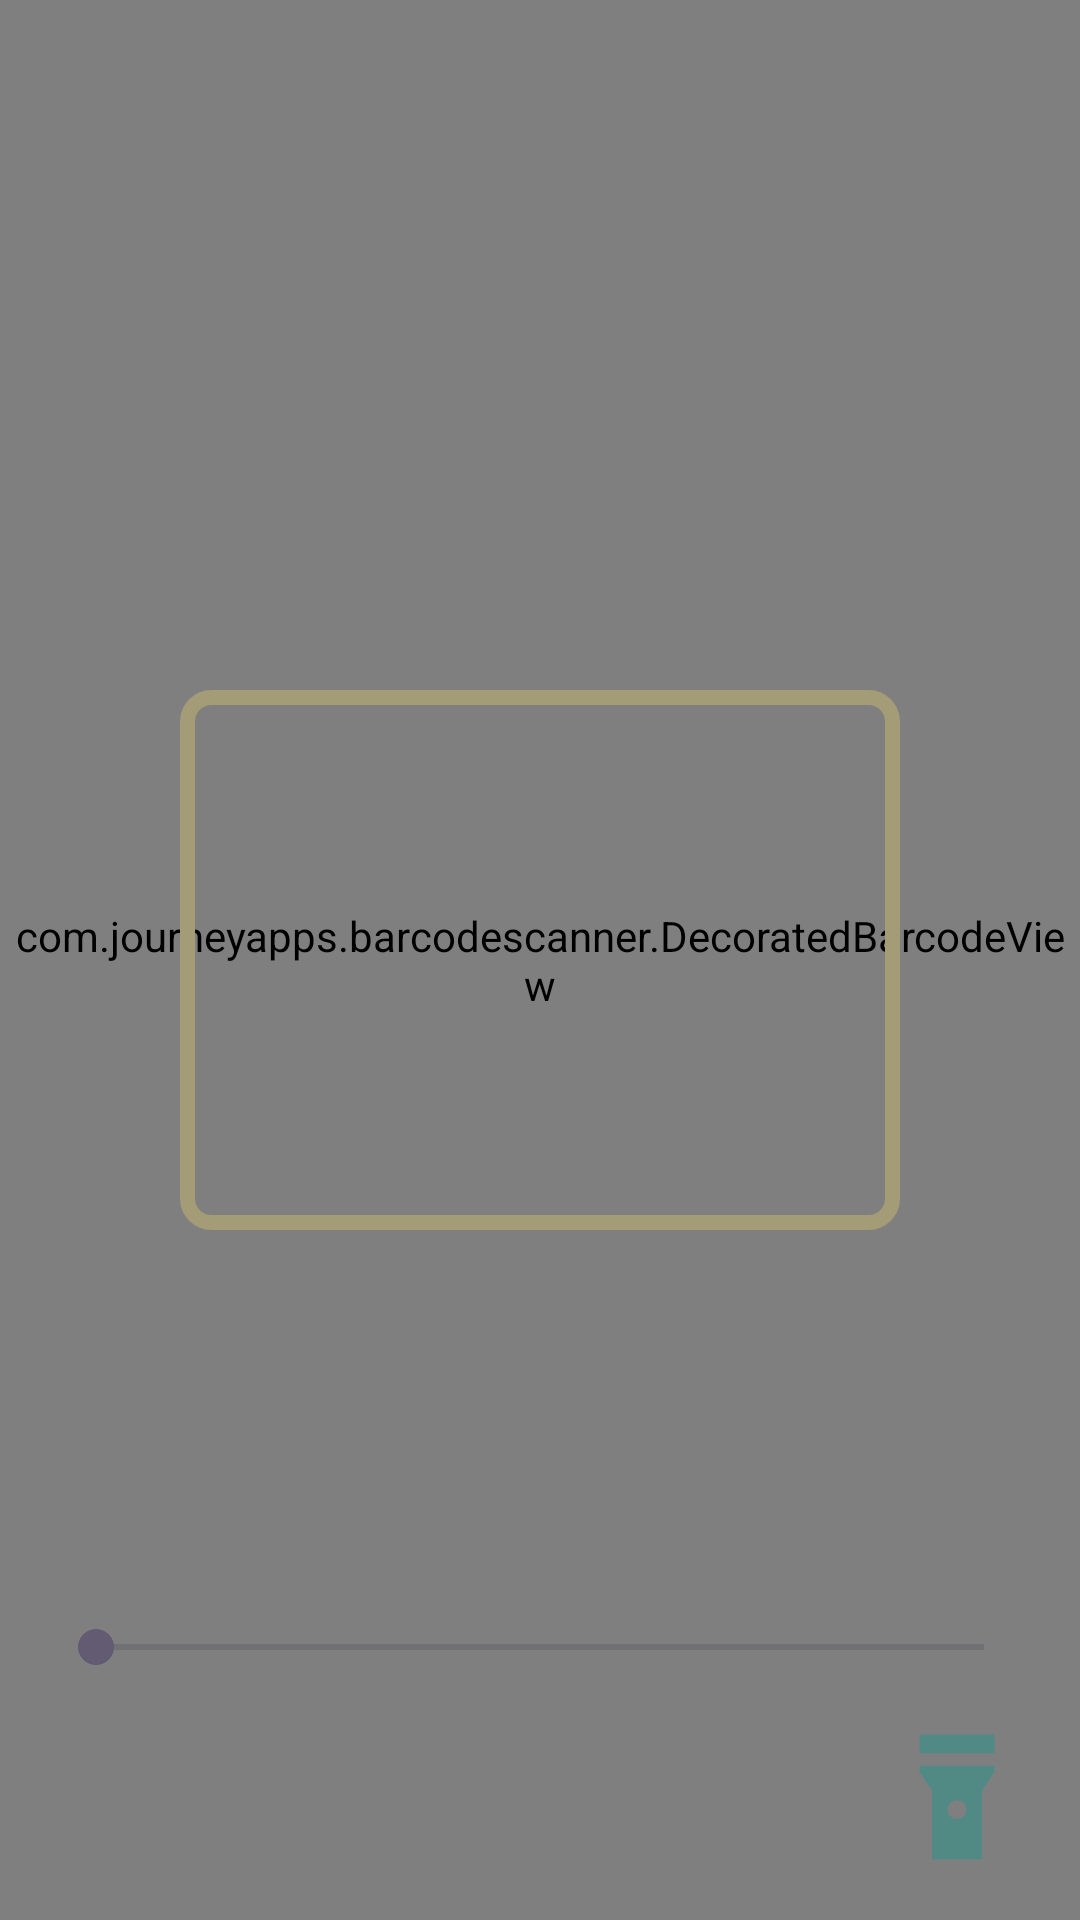

Android layout source for this screen:
<!-- AndroidManifest.xml: application theme Theme.QRCODESCANNER_2025 -->
<!-- res/layout/activity_custom_scanner.xml -->
<androidx.constraintlayout.widget.ConstraintLayout
    xmlns:android="http://schemas.android.com/apk/res/android"
    xmlns:app="http://schemas.android.com/apk/res-auto"
    android:layout_width="match_parent"
    android:layout_height="match_parent">

    <com.journeyapps.barcodescanner.DecoratedBarcodeView
        android:id="@+id/zxing_barcode_scanner"
        android:layout_width="match_parent"
        android:layout_height="match_parent"
        app:zxing_scanner_layout="@layout/custom_barcode_scanner" />

    <ImageView
        android:id="@+id/barcodeBorderImage"
        android:layout_width="240dp"
        android:layout_height="180dp"
        android:elevation="8dp"
        android:scaleType="fitXY"
        android:src="@drawable/ic_border"
        app:layout_constraintStart_toStartOf="parent"
        app:layout_constraintEnd_toEndOf="parent"
        app:layout_constraintTop_toTopOf="parent"
        app:layout_constraintBottom_toBottomOf="parent" />

    <ImageView
        android:id="@+id/flash_button"
        android:layout_width="50dp"
        android:layout_height="50dp"
        android:importantForAccessibility="yes"
        android:src="@drawable/baseline_flashlight_on_24"
        android:layout_margin="16dp"
        app:layout_constraintEnd_toEndOf="parent"
        app:layout_constraintBottom_toBottomOf="parent" />

    
    <SeekBar
        android:id="@+id/zoomSeekBar"
        android:layout_width="0dp"
        android:layout_height="wrap_content"
        android:layout_margin="16dp"
        android:max="100"
        app:layout_constraintEnd_toEndOf="parent"
        app:layout_constraintStart_toStartOf="parent"
        app:layout_constraintBottom_toTopOf="@id/flash_button" />

</androidx.constraintlayout.widget.ConstraintLayout>
<!-- res/layout/custom_barcode_scanner.xml (included above) -->
<?xml version="1.0" encoding="utf-8"?>
<merge xmlns:android="http://schemas.android.com/apk/res/android"
    xmlns:app="http://schemas.android.com/apk/res-auto">

    <com.example.qrcodescanner_2025.TopRectBarcodeView
        android:id="@+id/zxing_barcode_surface"
        android:layout_width="match_parent"
        android:layout_height="match_parent"
        app:zxing_framing_rect_width="240dp"
        app:zxing_framing_rect_height="180dp"
        />

    <com.journeyapps.barcodescanner.ViewfinderView
        android:id="@+id/zxing_viewfinder_view"
        android:layout_width="match_parent"
        android:layout_height="match_parent"
        app:zxing_framing_rect_width="50dp"
        app:zxing_framing_rect_height="50dp"
        app:zxing_possible_result_points="#C0CA33"
        app:zxing_result_view="@color/zxing_custom_result_view"
        app:zxing_viewfinder_laser="#C0CA33"
        app:zxing_viewfinder_laser_visibility="true"
        app:zxing_viewfinder_mask="@color/zxing_custom_viewfinder_mask" />

</merge>
<!-- resources referenced by this layout -->
<resources>
  <!-- drawable baseline_flashlight_on_24 (drawable) -->
  <vector xmlns:android="http://schemas.android.com/apk/res/android" android:height="24dp" android:tint="#518985" android:viewportHeight="24" android:viewportWidth="24" android:width="24dp">
        
      <path android:fillColor="@android:color/white" android:pathData="M6,2h12v3h-12z"/>
        
      <path android:fillColor="@android:color/white" android:pathData="M6,7v1l2,3v11h8V11l2,-3V7H6zM12,15.5c-0.83,0 -1.5,-0.67 -1.5,-1.5s0.67,-1.5 1.5,-1.5s1.5,0.67 1.5,1.5S12.83,15.5 12,15.5z"/>
      
  </vector>
  <!-- drawable ic_border (drawable) -->
  <?xml version="1.0" encoding="utf-8"?>
  <layer-list xmlns:android="http://schemas.android.com/apk/res/android">
      <item>
          <shape android:shape="rectangle">
              <solid android:color="@android:color/transparent" />
              <stroke
                  android:width="5dp"
                  android:color="#A49C77" />
              <corners android:radius="8dp" />
          </shape>
      </item>
  </layer-list>
  <style name="Theme.QRCODESCANNER_2025" parent="Base.Theme.QRCODESCANNER_2025" />
  <style name="Base.Theme.QRCODESCANNER_2025" parent="Theme.Material3.DayNight.NoActionBar">
          
          
      </style>
</resources>
